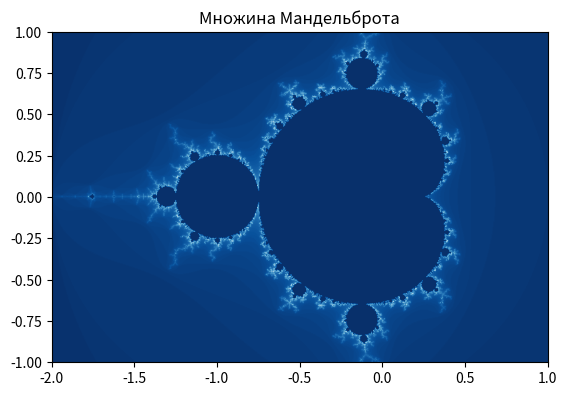

The script that saved this image:
import numpy as np
import matplotlib.pyplot as plt

def mandelbrot(c, max_iter):
    z = 0
    n = 0
    while abs(z) <= 2 and n < max_iter:
        z = z**2 + c
        n += 1
    if n == max_iter:
        return 0
    return n

def mandelbrot_set(width, height, x_min, x_max, y_min, y_max, max_iter):
    x = np.linspace(x_min, x_max, width)
    y = np.linspace(y_min, y_max, height)
    mandelbrot_image = np.zeros((height, width))

    for i in range(height):
        for j in range(width):
            mandelbrot_image[i, j] = mandelbrot(complex(x[j], y[i]), max_iter)

    return mandelbrot_image

def plot_mandelbrot(mandelbrot_image, x_min, x_max, y_min, y_max):
    plt.imshow(mandelbrot_image, extent=(x_min, x_max, y_min, y_max), cmap='Blues_r', interpolation='bilinear')
    plt.title('Множина Мандельброта')
    plt.show()

if __name__ == "__main__":
    width, height = 800, 800
    x_min, x_max = -2, 1
    y_min, y_max = -1, 1
    max_iter = 100

    mandelbrot_image = mandelbrot_set(width, height, x_min, x_max, y_min, y_max, max_iter)
    plot_mandelbrot(mandelbrot_image, x_min, x_max, y_min, y_max)
